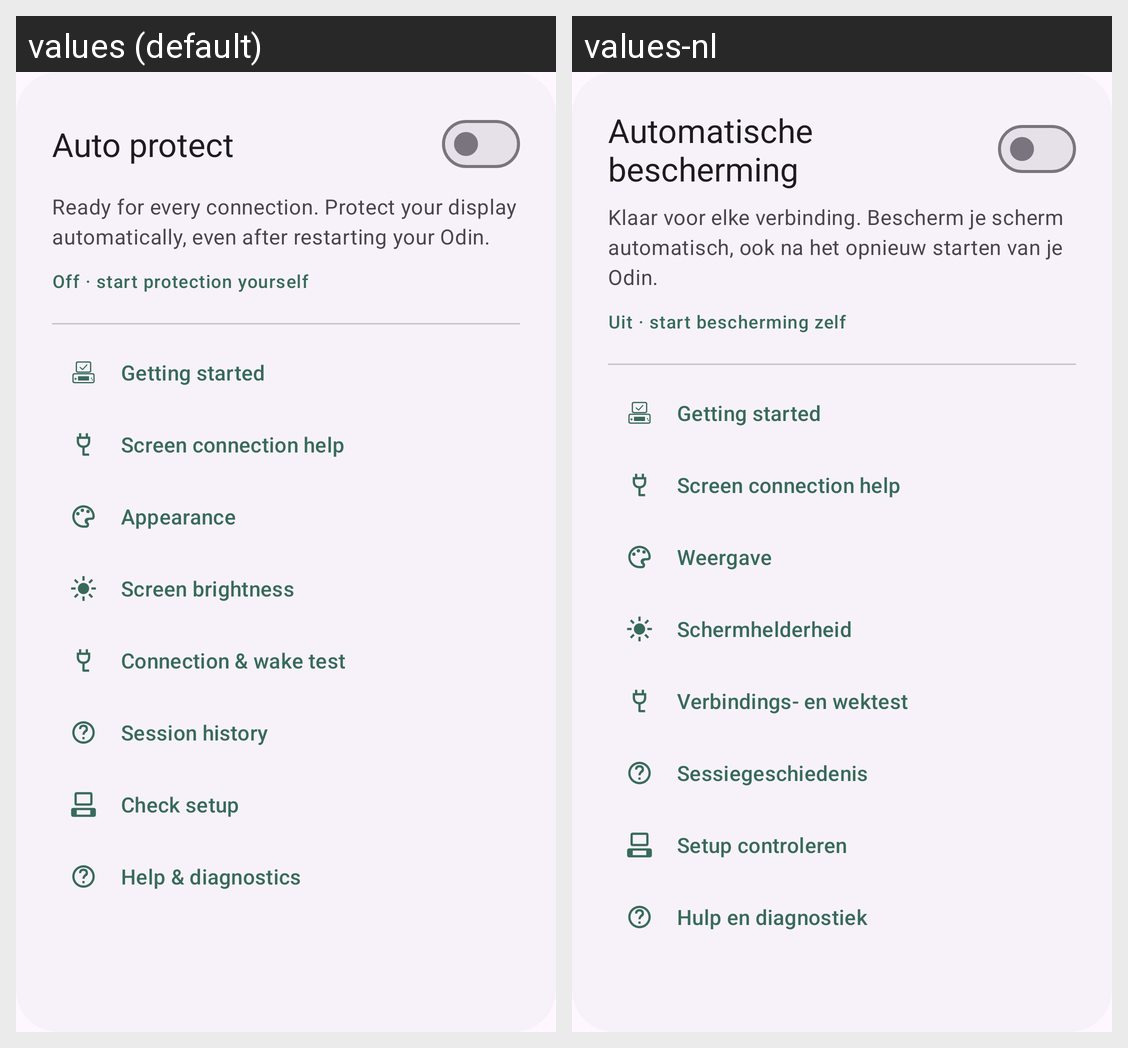

Translations of the strings shown on this Android screen, per locale in the grid:
Android screen res/layout/settings_card.xml rendered under 2 locales, left to right: values (default), values-nl. Device: Nexus 5 (rendered at 1080×1920; each locale shown at half size, 540×960, under a caption strip naming it); theme Theme.OdinDuo.
Strings drawn on this screen, with the default value and each locale's value (text and hints the layout hard-codes, and strings that could not be matched under every locale, appear in the picture but are not listed):

automatic_title
  values: Auto protect
  values-nl: Automatische bescherming

automatic_body
  values: Ready for every connection. Protect your display automatically, even after restarting your Odin.
  values-nl: Klaar voor elke verbinding. Bescherm je scherm automatisch, ook na het opnieuw starten van je Odin.

automatic_off
  values: Off · start protection yourself
  values-nl: Uit · start bescherming zelf

intro_open
  values: Getting started
  values-nl: Getting started  [not translated; the default value is used]

screen_help_title
  values: Screen connection help
  values-nl: Screen connection help  [not translated; the default value is used]

appearance
  values: Appearance
  values-nl: Weergave

brightness
  values: Screen brightness
  values-nl: Schermhelderheid

connection_test
  values: Connection & wake test
  values-nl: Verbindings- en wektest

history
  values: Session history
  values-nl: Sessiegeschiedenis

setup_title
  values: Check setup
  values-nl: Setup controleren

help
  values: Help & diagnostics
  values-nl: Hulp en diagnostiek
